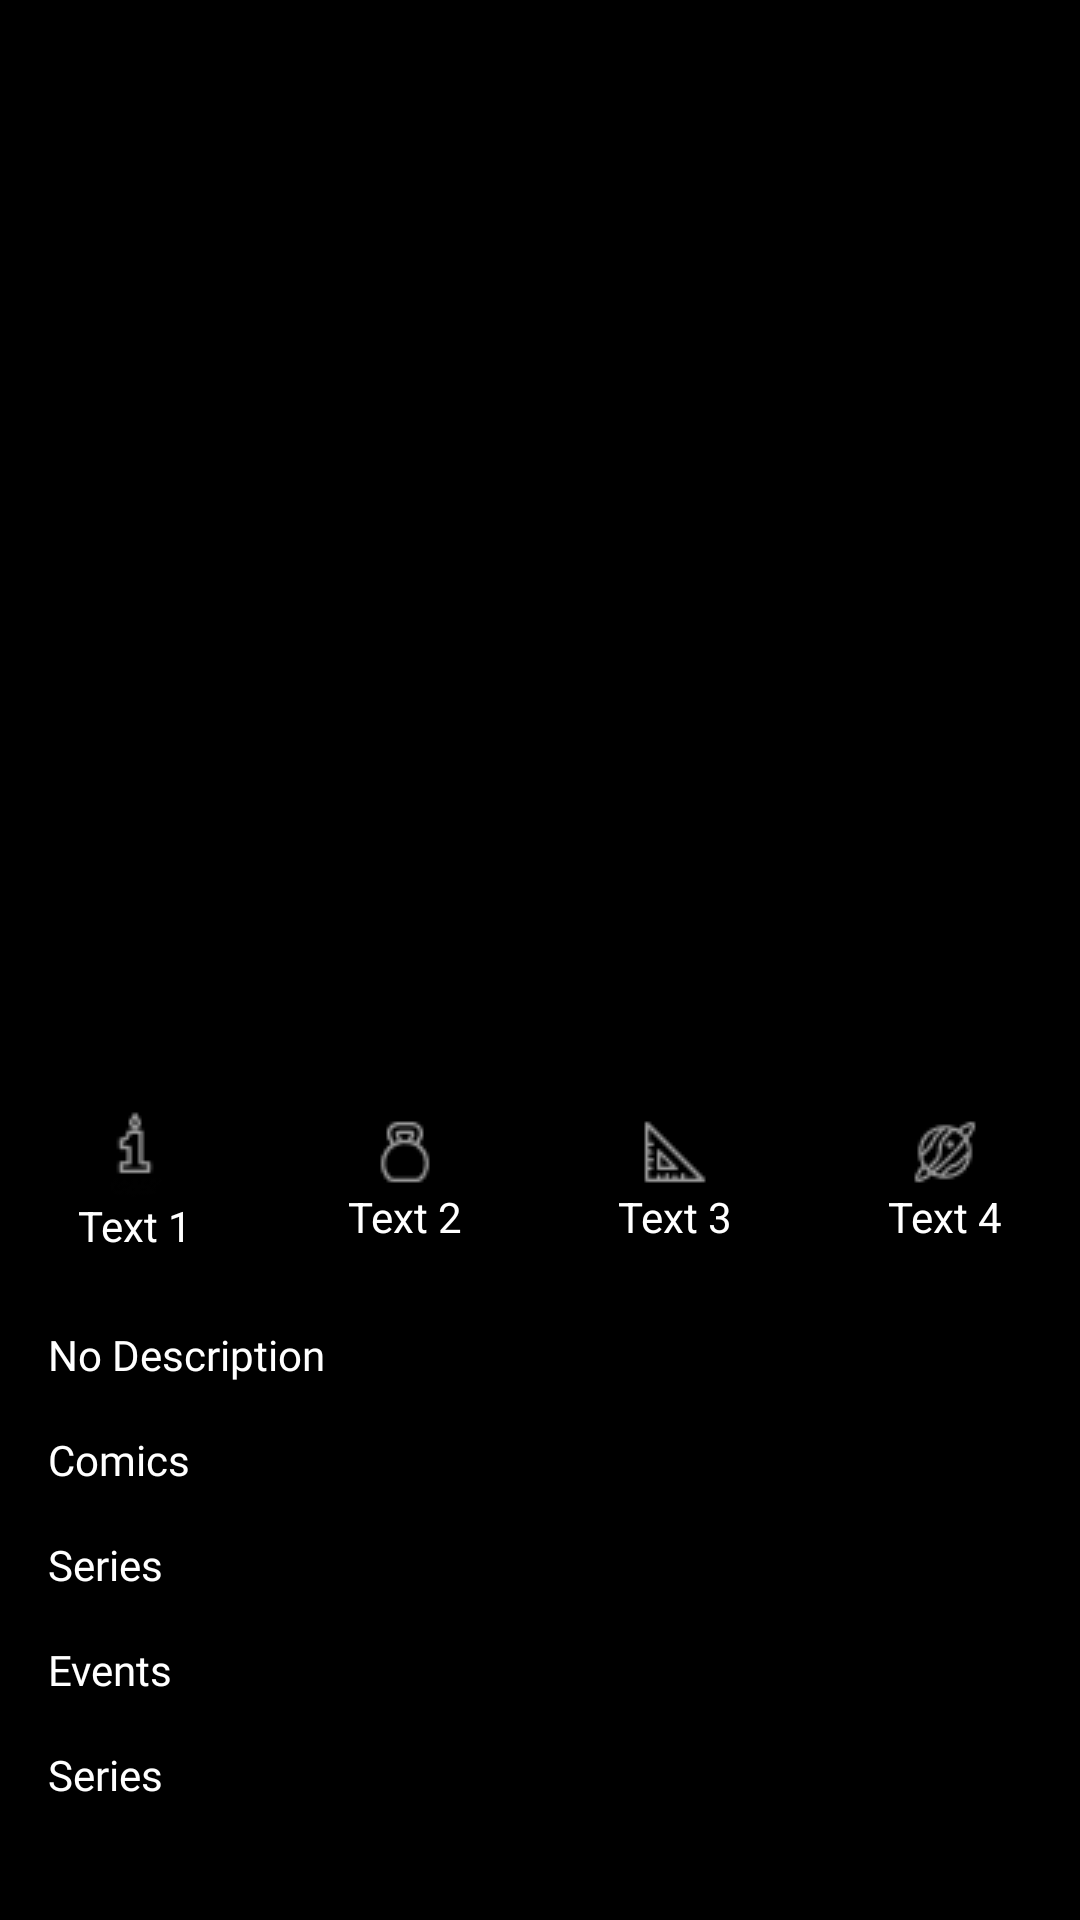

The Android layout XML behind this screen, and the referenced resources:
<!-- AndroidManifest.xml: application theme Theme.MarvelHerosAssignment -->
<!-- res/layout/fragment_detail.xml -->
<?xml version="1.0" encoding="utf-8"?>
<androidx.constraintlayout.widget.ConstraintLayout xmlns:android="http://schemas.android.com/apk/res/android"
    xmlns:app="http://schemas.android.com/apk/res-auto"
    xmlns:tools="http://schemas.android.com/tools"
    android:layout_width="match_parent"
    android:layout_height="match_parent"
    android:background="@color/black"
    tools:context=".view.detail.DetailFragment">




    <FrameLayout
        android:id="@+id/frame"
        android:layout_width="match_parent"
        android:layout_height="353dp"
        app:layout_constraintEnd_toEndOf="parent"
        app:layout_constraintStart_toStartOf="parent"
        app:layout_constraintTop_toTopOf="parent">



        <ImageView
            android:id="@+id/image"
            android:layout_width="match_parent"
            android:layout_height="match_parent"
            android:scaleType="fitXY"
            tools:src="@tools:sample/avatars" />

        <View
            android:layout_width="match_parent"
            android:layout_height="match_parent"
            android:background="@drawable/gradient_bg" />

    </FrameLayout>

    <ImageView
        android:id="@+id/imageBack"
        android:layout_width="32dp"
        android:layout_height="32dp"
        android:layout_marginStart="16dp"
        android:layout_marginTop="16dp"
        android:src="@drawable/app_bar_menu_icon"
        app:layout_constraintStart_toStartOf="parent"
        app:layout_constraintTop_toTopOf="parent" />

    <LinearLayout
        android:id="@+id/linearLayout2"
        android:layout_width="match_parent"
        android:layout_height="wrap_content"
        android:layout_marginTop="16dp"
        android:orientation="horizontal"
        app:layout_constraintEnd_toEndOf="parent"
        app:layout_constraintStart_toStartOf="parent"
        app:layout_constraintTop_toBottomOf="@+id/frame">

        <LinearLayout

            android:layout_width="match_parent"
            android:layout_height="wrap_content"
            android:layout_weight="1"
            android:gravity="center"
            android:orientation="vertical">

            <ImageView
                android:layout_width="wrap_content"
                android:layout_height="wrap_content"
                android:src="@drawable/age" />

            <TextView
                android:id="@+id/textComics"
                android:layout_width="wrap_content"
                android:layout_height="wrap_content"
                android:text="Text 1"
                android:textColor="@color/white" />
        </LinearLayout>

        <LinearLayout
            android:layout_width="match_parent"
            android:layout_height="match_parent"
            android:layout_weight="1"
            android:gravity="center"
            android:orientation="vertical">

            <ImageView
                android:layout_width="wrap_content"
                android:layout_height="wrap_content"
                android:src="@drawable/weight" />

            <TextView
                android:id="@+id/textSeries"
                android:layout_width="wrap_content"
                android:layout_height="wrap_content"
                android:text="Text 2"
                android:textColor="@color/white" />
        </LinearLayout>

        
        <LinearLayout
            android:layout_width="match_parent"
            android:layout_height="match_parent"
            android:layout_weight="1"
            android:gravity="center"
            android:orientation="vertical">

            <ImageView
                android:layout_width="wrap_content"
                android:layout_height="wrap_content"
                android:src="@drawable/height" />

            <TextView
                android:id="@+id/textStories"
                android:layout_width="wrap_content"
                android:layout_height="wrap_content"
                android:text="Text 3"
                android:textColor="@color/white" />
        </LinearLayout>

        
        
        <LinearLayout
            android:layout_width="match_parent"
            android:layout_height="match_parent"
            android:layout_weight="1"
            android:gravity="center"
            android:orientation="vertical">

            <ImageView
                android:layout_width="wrap_content"
                android:layout_height="wrap_content"
                android:src="@drawable/universe" />

            <TextView
                android:id="@+id/textEvents"
                android:layout_width="wrap_content"
                android:layout_height="wrap_content"
                android:text="Text 4"
                android:textColor="@color/white" />
        </LinearLayout>

    </LinearLayout>

    <ScrollView
        android:id="@+id/scrollView7"
        android:layout_width="0dp"
        android:layout_height="0dp"
        android:layout_marginTop="24dp"
        app:layout_constraintBottom_toBottomOf="parent"
        app:layout_constraintEnd_toEndOf="parent"
        app:layout_constraintStart_toStartOf="parent"
        app:layout_constraintTop_toBottomOf="@+id/linearLayout2">

        <LinearLayout
            android:layout_width="match_parent"
            android:layout_height="wrap_content"
            android:orientation="vertical"
            >

            <TextView
                android:id="@+id/textDescription"
                android:layout_width="match_parent"
                android:layout_height="wrap_content"
                android:textSize="@dimen/characteristic_text_size"
                android:paddingStart="16dp"
                android:fontFamily="@font/gilroy_medium"
                android:text="@string/no_description"
                android:textColor="@color/white">

            </TextView>

            
            <LinearLayout
                android:paddingTop="16dp"
                android:layout_width="match_parent"
                android:layout_height="wrap_content"
                android:orientation="horizontal">

                <TextView
                    android:id="@+id/textConst1"
                    android:fontFamily="@font/gilroy_medium"
                    android:textColor="@color/white"
                    android:textSize="@dimen/characteristic_text_size"
                    android:layout_width="0dp"
                    android:layout_height="wrap_content"
                    android:layout_weight="1"
                    android:paddingStart="16dp"
                    android:text="@string/comics"/>

                <androidx.recyclerview.widget.RecyclerView
                    android:id="@+id/recyclerComics"
                    android:layout_width="0dp"
                    android:layout_height="wrap_content"
                    android:paddingEnd="16dp"
                    android:layout_weight="1"
                    android:scrollbars="none" />
            </LinearLayout>

            
            <LinearLayout
                android:paddingTop="16dp"
                android:layout_width="match_parent"
                android:layout_height="wrap_content"
                android:orientation="horizontal">

                <TextView
                    android:id="@+id/textConst2"
                    android:fontFamily="@font/gilroy_medium"
                    android:textColor="@color/white"
                    android:textSize="@dimen/characteristic_text_size"
                    android:layout_width="0dp"
                    android:layout_height="wrap_content"
                    android:layout_weight="1"
                    android:paddingStart="16dp"
                    android:text="@string/series"/>

                <androidx.recyclerview.widget.RecyclerView
                    android:id="@+id/recyclerViewSeries"
                    android:layout_width="0dp"
                    android:layout_height="wrap_content"
                    android:paddingEnd="16dp"
                    android:layout_weight="1"
                    android:scrollbars="none" />
            </LinearLayout>

            
            <LinearLayout
                android:paddingTop="16dp"
                android:layout_width="match_parent"
                android:layout_height="wrap_content"
                android:orientation="horizontal">

                <TextView
                    android:id="@+id/textConst3"
                    android:fontFamily="@font/gilroy_medium"
                    android:textColor="@color/white"
                    android:textSize="@dimen/characteristic_text_size"
                    android:layout_width="0dp"
                    android:layout_height="wrap_content"
                    android:layout_weight="1"
                    android:paddingStart="16dp"
                    android:text="@string/events" />

                <androidx.recyclerview.widget.RecyclerView
                    android:id="@+id/recyclerViewStories"
                    android:layout_width="0dp"
                    android:layout_height="wrap_content"
                    android:paddingEnd="16dp"
                    android:layout_weight="1"
                    android:scrollbars="none" />
            </LinearLayout>

            
            <LinearLayout
                android:paddingTop="16dp"
                android:layout_width="match_parent"
                android:layout_height="wrap_content"
                android:orientation="horizontal">

                <TextView
                    android:id="@+id/textConst4"
                    android:fontFamily="@font/gilroy_medium"
                    android:textColor="@color/white"
                    android:textSize="@dimen/characteristic_text_size"
                    android:layout_width="0dp"
                    android:layout_height="wrap_content"
                    android:paddingStart="16dp"
                    android:layout_weight="1"
                    android:text="@string/series"/>

                <androidx.recyclerview.widget.RecyclerView
                    android:id="@+id/recyclerViewEvents"
                    android:layout_width="0dp"
                    android:layout_height="wrap_content"
                    android:paddingEnd="16dp"
                    android:layout_weight="1"
                    android:scrollbars="none" />
            </LinearLayout>


        </LinearLayout>
    </ScrollView>



</androidx.constraintlayout.widget.ConstraintLayout>
<!-- resources referenced by this layout -->
<resources>
  <color name="black">#FF000000</color>
  <color name="white">#FFFFFFFF</color>
  <!-- drawable age: png bitmap (drawable, 617 bytes) -->
  <!-- drawable gradient_bg (drawable) -->
  <?xml version="1.0" encoding="utf-8"?>
  <shape xmlns:android="http://schemas.android.com/apk/res/android">
      <gradient
          android:angle="270"
          android:startColor="#66000000"
          android:endColor="#FF000000"/>
  </shape>
  <!-- drawable height: png bitmap (drawable, 399 bytes) -->
  <!-- drawable universe: png bitmap (drawable, 659 bytes) -->
  <!-- drawable weight: png bitmap (drawable, 493 bytes) -->
  <string name="comics">Comics</string>
  <string name="events">Events</string>
  <string name="no_description">No Description</string>
  <string name="series">Series</string>
  <style name="Theme.MarvelHerosAssignment" parent="Base.Theme.MarvelHerosAssignment" />
  <style name="Base.Theme.MarvelHerosAssignment" parent="Theme.Material3.DayNight.NoActionBar">
          
          
      </style>
</resources>
